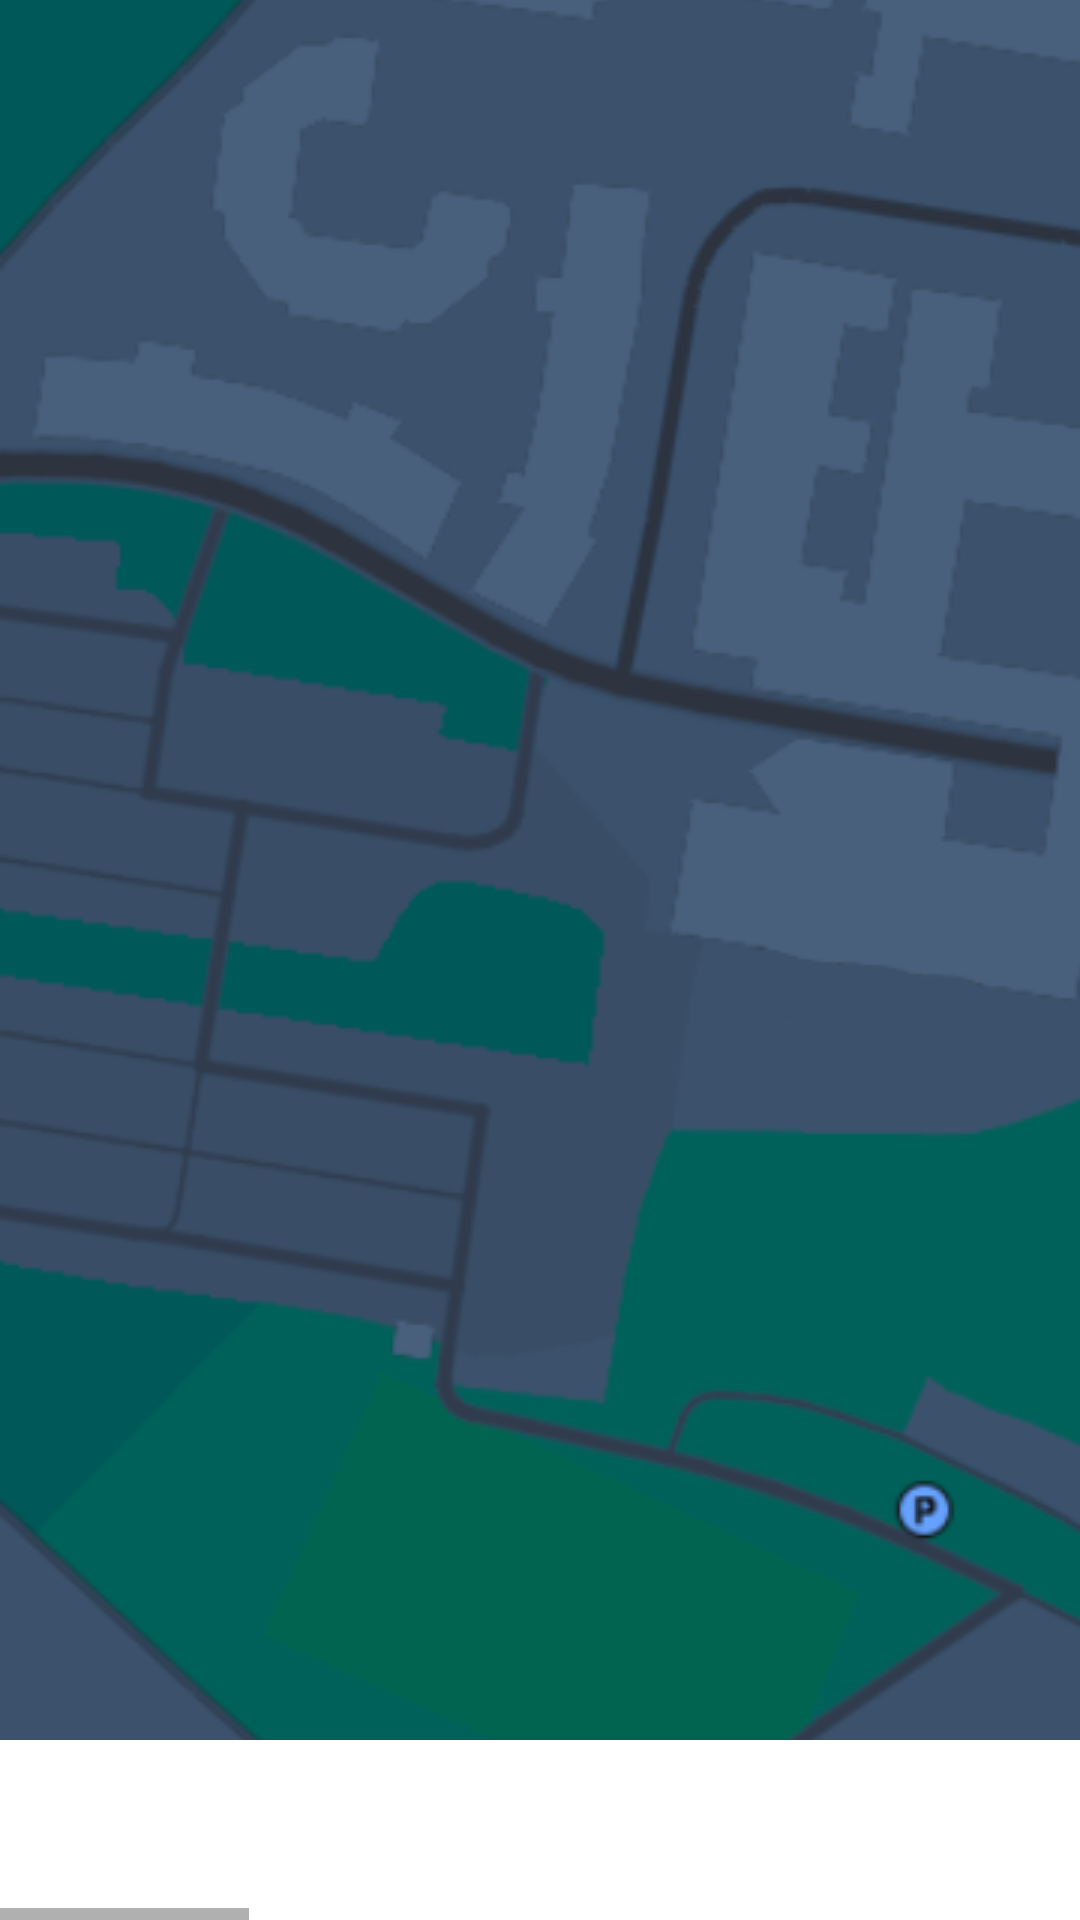

Produce the Android XML layout that renders to this screen, including the resource entries it uses.
<!-- AndroidManifest.xml: application theme Theme.CamCam -->
<!-- res/layout/map_fragment.xml -->
<?xml version="1.0" encoding="utf-8"?>
<HorizontalScrollView xmlns:android="http://schemas.android.com/apk/res/android"
    xmlns:tools="http://schemas.android.com/tools"
    android:layout_width="match_parent"
    android:layout_height="match_parent"
    tools:context=".ui.map.MapFragment"
    tools:ignore="SpeakableTextPresentCheck">







    <ImageView
        android:id="@+id/map_image"
        android:layout_width="wrap_content"
        android:layout_height="match_parent"
        android:layout_marginBottom="60dp"
        android:background="#fff"
        android:scaleType="center"
        android:src="@drawable/map" />
</HorizontalScrollView>
<!-- resources referenced by this layout -->
<resources>

</resources>
